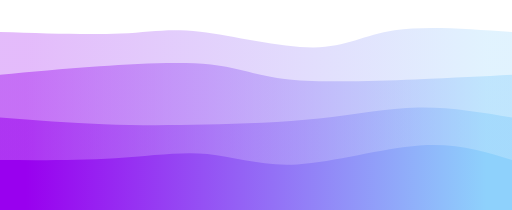
t = 0.00 s
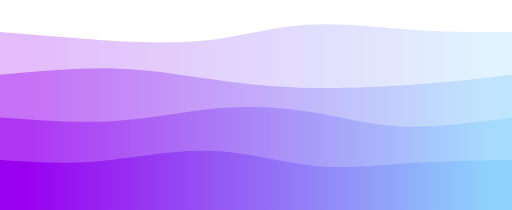
t = 0.75 s
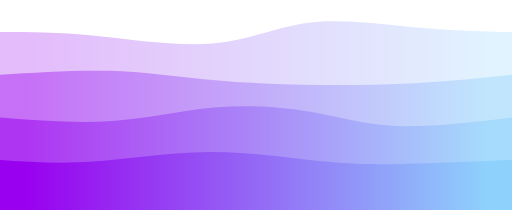
t = 1.25 s
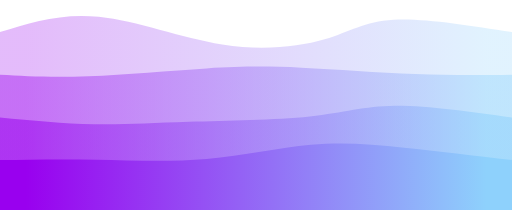
t = 2.00 s
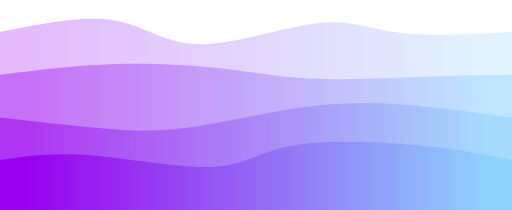
t = 2.75 s
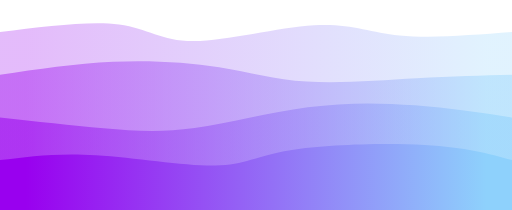
t = 3.25 s

The animated SVG that drew these frames (rendered in a browser with its animation timeline set to each time). Animation: 4 CSS @keyframes rules; one cycle of 4.00 s, repeats indefinitely.

<svg width="100%" height="100%" id="svg" viewBox="0 0 1440 590" xmlns="http://www.w3.org/2000/svg" class="transition duration-300 ease-in-out delay-150"><style>
          .path-0{
            animation:pathAnim-0 4s;
            animation-timing-function: linear;
            animation-iteration-count: infinite;
          }
          @keyframes pathAnim-0{
            0%{
              d: path("M 0,600 L 0,90 C 126.82296650717703,93.98086124401914 253.64593301435406,97.96172248803828 340,94 C 426.35406698564594,90.03827751196172 472.2392344497607,78.13397129186603 563,89 C 653.7607655502393,99.86602870813397 789.3971291866028,133.50239234449762 882,133 C 974.6028708133972,132.49760765550238 1024.1722488038279,97.85645933014354 1110,85 C 1195.8277511961721,72.14354066985646 1317.9138755980862,81.07177033492823 1440,90 L 1440,600 L 0,600 Z");
            }
            25%{
              d: path("M 0,600 L 0,90 C 79.53110047846889,99.01435406698565 159.06220095693777,108.02870813397128 262,118 C 364.9377990430622,127.97129186602872 491.28229665071774,138.8995215311005 589,121 C 686.7177033492823,103.10047846889951 755.8086124401913,56.3732057416268 854,48 C 952.1913875598087,39.6267942583732 1079.4832535885168,69.60765550239235 1182,83 C 1284.5167464114832,96.39234449760765 1362.2583732057415,93.19617224880383 1440,90 L 1440,600 L 0,600 Z");
            }
            50%{
              d: path("M 0,600 L 0,90 C 85.91387559808612,63.03349282296651 171.82775119617224,36.06698564593301 278,47 C 384.17224880382776,57.93301435406699 510.6028708133972,106.76555023923447 625,125 C 739.3971291866028,143.23444976076553 841.7607655502393,130.87081339712918 913,110 C 984.2392344497607,89.12918660287082 1024.3540669856459,59.751196172248804 1107,55 C 1189.6459330143541,50.248803827751196 1314.8229665071772,70.1244019138756 1440,90 L 1440,600 L 0,600 Z");
            }
            75%{
              d: path("M 0,600 L 0,90 C 126.42105263157893,67.377990430622 252.84210526315786,44.75598086124401 333,60 C 413.15789473684214,75.24401913875599 447.0526315789475,128.35406698564594 539,124 C 630.9473684210525,119.64593301435406 780.9473684210526,57.827751196172244 884,50 C 987.0526315789474,42.172248803827756 1043.157894736842,88.33492822966507 1128,104 C 1212.842105263158,119.66507177033493 1326.421052631579,104.83253588516746 1440,90 L 1440,600 L 0,600 Z");
            }
            100%{
              d: path("M 0,600 L 0,90 C 126.82296650717703,93.98086124401914 253.64593301435406,97.96172248803828 340,94 C 426.35406698564594,90.03827751196172 472.2392344497607,78.13397129186603 563,89 C 653.7607655502393,99.86602870813397 789.3971291866028,133.50239234449762 882,133 C 974.6028708133972,132.49760765550238 1024.1722488038279,97.85645933014354 1110,85 C 1195.8277511961721,72.14354066985646 1317.9138755980862,81.07177033492823 1440,90 L 1440,600 L 0,600 Z");
            }
          }</style><defs><linearGradient id="gradient" x1="0%" y1="50%" x2="100%" y2="50%"><stop offset="5%" stop-color="#9900ef"></stop><stop offset="95%" stop-color="#8ED1FC"></stop></linearGradient></defs><path d="M 0,600 L 0,90 C 126.82296650717703,93.98086124401914 253.64593301435406,97.96172248803828 340,94 C 426.35406698564594,90.03827751196172 472.2392344497607,78.13397129186603 563,89 C 653.7607655502393,99.86602870813397 789.3971291866028,133.50239234449762 882,133 C 974.6028708133972,132.49760765550238 1024.1722488038279,97.85645933014354 1110,85 C 1195.8277511961721,72.14354066985646 1317.9138755980862,81.07177033492823 1440,90 L 1440,600 L 0,600 Z" stroke="none" stroke-width="0" fill="url(#gradient)" fill-opacity="0.265" class="transition-all duration-300 ease-in-out delay-150 path-0"></path><style>
          .path-1{
            animation:pathAnim-1 4s;
            animation-timing-function: linear;
            animation-iteration-count: infinite;
          }
          @keyframes pathAnim-1{
            0%{
              d: path("M 0,600 L 0,210 C 87.17703349282297,201.67464114832535 174.35406698564594,193.34928229665073 280,186 C 385.64593301435406,178.65071770334927 509.76076555023917,172.2775119617225 593,181 C 676.2392344497608,189.7224880382775 718.6028708133972,213.54066985645935 813,223 C 907.3971291866028,232.45933014354065 1053.8277511961721,227.55980861244015 1167,223 C 1280.1722488038279,218.44019138755985 1360.0861244019138,214.2200956937799 1440,210 L 1440,600 L 0,600 Z");
            }
            25%{
              d: path("M 0,600 L 0,210 C 117.87559808612443,199.5023923444976 235.75119617224885,189.00478468899522 328,194 C 420.24880382775115,198.99521531100478 486.87081339712915,219.48325358851673 570,233 C 653.1291866028708,246.51674641148327 752.7655502392345,253.0622009569378 857,254 C 961.2344497607655,254.9377990430622 1070.066985645933,250.26794258373207 1168,242 C 1265.933014354067,233.73205741626793 1352.9665071770335,221.86602870813397 1440,210 L 1440,600 L 0,600 Z");
            }
            50%{
              d: path("M 0,600 L 0,210 C 73.61722488038276,213.98086124401914 147.23444976076553,217.96172248803828 249,214 C 350.76555023923447,210.03827751196172 480.67942583732076,198.13397129186603 581,192 C 681.3205741626792,185.86602870813397 752.047846889952,185.50239234449765 848,190 C 943.952153110048,194.49760765550235 1065.129186602871,203.85645933014354 1168,208 C 1270.870813397129,212.14354066985646 1355.4354066985645,211.07177033492823 1440,210 L 1440,600 L 0,600 Z");
            }
            75%{
              d: path("M 0,600 L 0,210 C 112.56459330143542,191.4736842105263 225.12918660287085,172.94736842105263 331,169 C 436.87081339712915,165.05263157894737 536.0478468899521,175.6842105263158 624,191 C 711.9521531100479,206.3157894736842 788.6794258373205,226.3157894736842 880,231 C 971.3205741626795,235.6842105263158 1077.2344497607655,225.05263157894737 1173,219 C 1268.7655502392345,212.94736842105263 1354.3827751196172,211.4736842105263 1440,210 L 1440,600 L 0,600 Z");
            }
            100%{
              d: path("M 0,600 L 0,210 C 87.17703349282297,201.67464114832535 174.35406698564594,193.34928229665073 280,186 C 385.64593301435406,178.65071770334927 509.76076555023917,172.2775119617225 593,181 C 676.2392344497608,189.7224880382775 718.6028708133972,213.54066985645935 813,223 C 907.3971291866028,232.45933014354065 1053.8277511961721,227.55980861244015 1167,223 C 1280.1722488038279,218.44019138755985 1360.0861244019138,214.2200956937799 1440,210 L 1440,600 L 0,600 Z");
            }
          }</style><defs><linearGradient id="gradient" x1="0%" y1="50%" x2="100%" y2="50%"><stop offset="5%" stop-color="#9900ef"></stop><stop offset="95%" stop-color="#8ED1FC"></stop></linearGradient></defs><path d="M 0,600 L 0,210 C 87.17703349282297,201.67464114832535 174.35406698564594,193.34928229665073 280,186 C 385.64593301435406,178.65071770334927 509.76076555023917,172.2775119617225 593,181 C 676.2392344497608,189.7224880382775 718.6028708133972,213.54066985645935 813,223 C 907.3971291866028,232.45933014354065 1053.8277511961721,227.55980861244015 1167,223 C 1280.1722488038279,218.44019138755985 1360.0861244019138,214.2200956937799 1440,210 L 1440,600 L 0,600 Z" stroke="none" stroke-width="0" fill="url(#gradient)" fill-opacity="0.4" class="transition-all duration-300 ease-in-out delay-150 path-1"></path><style>
          .path-2{
            animation:pathAnim-2 4s;
            animation-timing-function: linear;
            animation-iteration-count: infinite;
          }
          @keyframes pathAnim-2{
            0%{
              d: path("M 0,600 L 0,330 C 98.88995215311004,337.6937799043062 197.7799043062201,345.3875598086124 292,349 C 386.2200956937799,352.6124401913876 475.7703349282298,352.14354066985646 578,350 C 680.2296650717702,347.85645933014354 795.1387559808611,344.0382775119617 897,333 C 998.8612440191389,321.9617224880383 1087.6746411483255,303.70334928229664 1176,302 C 1264.3253588516745,300.29665071770336 1352.1626794258373,315.1483253588517 1440,330 L 1440,600 L 0,600 Z");
            }
            25%{
              d: path("M 0,600 L 0,330 C 113.50239234449762,338.42105263157896 227.00478468899524,346.8421052631579 333,337 C 438.99521531100476,327.1578947368421 537.4832535885167,299.05263157894734 626,289 C 714.5167464114833,278.94736842105266 793.0622009569378,286.94736842105266 869,309 C 944.9377990430622,331.05263157894734 1018.2679425837321,367.1578947368421 1113,373 C 1207.732057416268,378.8421052631579 1323.8660287081339,354.42105263157896 1440,330 L 1440,600 L 0,600 Z");
            }
            50%{
              d: path("M 0,600 L 0,330 C 90.2583732057416,338.6602870813397 180.5167464114832,347.3205741626794 264,349 C 347.4832535885168,350.6794258373206 424.19138755980873,345.377990430622 531,342 C 637.8086124401913,338.622009569378 774.7177033492824,337.1674641148325 871,327 C 967.2822966507176,316.8325358851675 1022.9377990430621,297.95215311004785 1111,297 C 1199.0622009569379,296.04784688995215 1319.531100478469,313.02392344497605 1440,330 L 1440,600 L 0,600 Z");
            }
            75%{
              d: path("M 0,600 L 0,330 C 102.74641148325358,342.3349282296651 205.49282296650716,354.66985645933016 291,364 C 376.50717703349284,373.33014354066984 444.77511961722485,379.65550239234443 537,363 C 629.2248803827752,346.34449760765557 745.4066985645934,306.70813397129194 855,291 C 964.5933014354066,275.29186602870806 1067.598086124402,283.511961722488 1164,294 C 1260.401913875598,304.488038277512 1350.200956937799,317.244019138756 1440,330 L 1440,600 L 0,600 Z");
            }
            100%{
              d: path("M 0,600 L 0,330 C 98.88995215311004,337.6937799043062 197.7799043062201,345.3875598086124 292,349 C 386.2200956937799,352.6124401913876 475.7703349282298,352.14354066985646 578,350 C 680.2296650717702,347.85645933014354 795.1387559808611,344.0382775119617 897,333 C 998.8612440191389,321.9617224880383 1087.6746411483255,303.70334928229664 1176,302 C 1264.3253588516745,300.29665071770336 1352.1626794258373,315.1483253588517 1440,330 L 1440,600 L 0,600 Z");
            }
          }</style><defs><linearGradient id="gradient" x1="0%" y1="50%" x2="100%" y2="50%"><stop offset="5%" stop-color="#9900ef"></stop><stop offset="95%" stop-color="#8ED1FC"></stop></linearGradient></defs><path d="M 0,600 L 0,330 C 98.88995215311004,337.6937799043062 197.7799043062201,345.3875598086124 292,349 C 386.2200956937799,352.6124401913876 475.7703349282298,352.14354066985646 578,350 C 680.2296650717702,347.85645933014354 795.1387559808611,344.0382775119617 897,333 C 998.8612440191389,321.9617224880383 1087.6746411483255,303.70334928229664 1176,302 C 1264.3253588516745,300.29665071770336 1352.1626794258373,315.1483253588517 1440,330 L 1440,600 L 0,600 Z" stroke="none" stroke-width="0" fill="url(#gradient)" fill-opacity="0.53" class="transition-all duration-300 ease-in-out delay-150 path-2"></path><style>
          .path-3{
            animation:pathAnim-3 4s;
            animation-timing-function: linear;
            animation-iteration-count: infinite;
          }
          @keyframes pathAnim-3{
            0%{
              d: path("M 0,600 L 0,450 C 112.94736842105266,450.6124401913876 225.89473684210532,451.22488038277515 324,445 C 422.1052631578947,438.77511961722485 505.36842105263145,425.7129186602871 583,433 C 660.6315789473686,440.2870813397129 732.6315789473686,467.92344497607655 836,462 C 939.3684210526314,456.07655502392345 1074.1052631578946,416.59330143540666 1180,409 C 1285.8947368421054,401.40669856459334 1362.9473684210527,425.7033492822967 1440,450 L 1440,600 L 0,600 Z");
            }
            25%{
              d: path("M 0,600 L 0,450 C 80.00956937799043,457.7799043062201 160.01913875598086,465.5598086124402 259,456 C 357.98086124401914,446.4401913875598 475.9330143540669,419.54066985645926 589,421 C 702.0669856459331,422.45933014354074 810.2488038277513,452.2775119617225 895,467 C 979.7511961722487,481.7224880382775 1041.071770334928,481.3492822966507 1128,476 C 1214.928229665072,470.6507177033493 1327.4641148325359,460.32535885167465 1440,450 L 1440,600 L 0,600 Z");
            }
            50%{
              d: path("M 0,600 L 0,450 C 86.69856459330143,448.5837320574162 173.39712918660285,447.1674641148325 271,449 C 368.60287081339715,450.8325358851675 477.11004784689,455.9138755980861 581,447 C 684.88995215311,438.0861244019139 784.1626794258372,415.177033492823 874,407 C 963.8373205741628,398.822966507177 1044.239234449761,405.377990430622 1137,415 C 1229.760765550239,424.622009569378 1334.8803827751194,437.311004784689 1440,450 L 1440,600 L 0,600 Z");
            }
            75%{
              d: path("M 0,600 L 0,450 C 69.02392344497608,436 138.04784688995215,422 252,433 C 365.95215311004785,444 524.8325358851675,479.99999999999994 612,476 C 699.1674641148325,472.00000000000006 714.6220095693781,428 810,409 C 905.3779904306219,390 1080.6794258373207,396 1199,407 C 1317.3205741626793,418 1378.6602870813397,434 1440,450 L 1440,600 L 0,600 Z");
            }
            100%{
              d: path("M 0,600 L 0,450 C 112.94736842105266,450.6124401913876 225.89473684210532,451.22488038277515 324,445 C 422.1052631578947,438.77511961722485 505.36842105263145,425.7129186602871 583,433 C 660.6315789473686,440.2870813397129 732.6315789473686,467.92344497607655 836,462 C 939.3684210526314,456.07655502392345 1074.1052631578946,416.59330143540666 1180,409 C 1285.8947368421054,401.40669856459334 1362.9473684210527,425.7033492822967 1440,450 L 1440,600 L 0,600 Z");
            }
          }</style><defs><linearGradient id="gradient" x1="0%" y1="50%" x2="100%" y2="50%"><stop offset="5%" stop-color="#9900ef"></stop><stop offset="95%" stop-color="#8ED1FC"></stop></linearGradient></defs><path d="M 0,600 L 0,450 C 112.94736842105266,450.6124401913876 225.89473684210532,451.22488038277515 324,445 C 422.1052631578947,438.77511961722485 505.36842105263145,425.7129186602871 583,433 C 660.6315789473686,440.2870813397129 732.6315789473686,467.92344497607655 836,462 C 939.3684210526314,456.07655502392345 1074.1052631578946,416.59330143540666 1180,409 C 1285.8947368421054,401.40669856459334 1362.9473684210527,425.7033492822967 1440,450 L 1440,600 L 0,600 Z" stroke="none" stroke-width="0" fill="url(#gradient)" fill-opacity="1" class="transition-all duration-300 ease-in-out delay-150 path-3"></path></svg>
